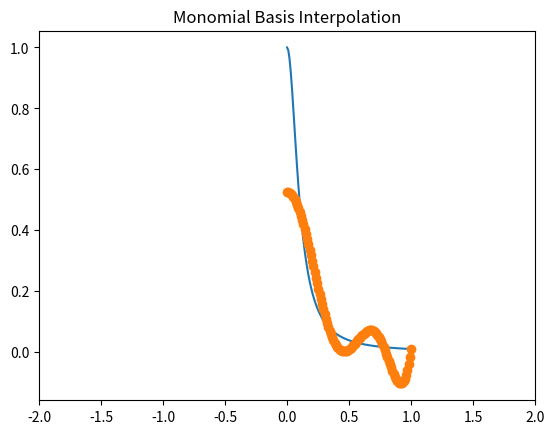
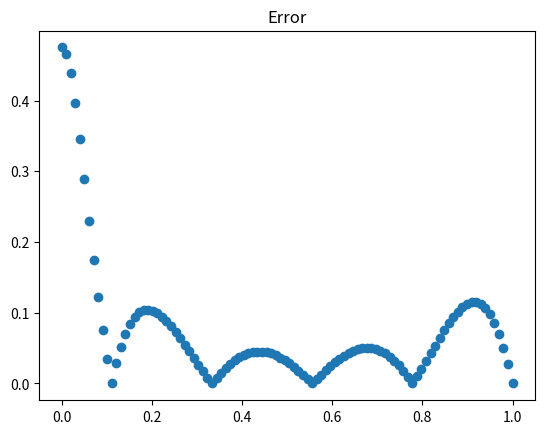

The script that saved these images, in order:
"""
 This script investigates the use of the monomial basis for interpolation.
"""

############################################# 
"""
Copyright (C) 2025  Adrianna M. Gillman

    This program is free software: you can redistribute it and/or modify
    it under the terms of the GNU General Public License as published by
    the Free Software Foundation, either version 3 of the License, or
    (at your option) any later version.

    This program is distributed in the hope that it will be useful,
    but WITHOUT ANY WARRANTY; without even the implied warranty of
    MERCHANTABILITY or FITNESS FOR A PARTICULAR PURPOSE.  See the
    GNU General Public License for more details.

    You should have received a copy of the GNU General Public License
    along with this program.  If not, see <https://www.gnu.org/licenses/>.
"""
############################################# 


import numpy as np
import numpy.linalg as la
from numpy.linalg import inv
from numpy.linalg import norm
import matplotlib.pyplot as plt
import sympy as sp

def driver1(): # Problem 1

    f = lambda x: 1/(1+(10*x)**2)

    N = 10
    a = 0
    b = 1
    
    ''' Create interpolation nodes'''
    xint = []
    for i in range(1,N+2):
        z = (-1 + (i-1)*(2/(N-1)))
        xint.append(z)
    xint = np.array(xint)
    # xint = np.linspace(a,b,N+1)
#    print('xint =',xint)
    '''Create interpolation data'''
    yint = f(xint)
#    print('yint =',yint)
    
    ''' Create the Vandermonde matrix'''
    V = Vandermonde(xint,N)
#    print('V = ',V)

    ''' Invert the Vandermonde matrix'''    
    Vinv = inv(V)
#    print('Vinv = ' , Vinv)
    
    ''' Apply inverse to rhs'''
    ''' to create the coefficients'''
    coef = Vinv @ yint
    
    print('coef = ', coef)

# No validate the code
    Neval = 100
    xeval = np.linspace(a,b,Neval)
    xfine = np.linspace(a,b,Neval+1)
    yeval = eval_monomial(xeval,coef,N,Neval)

# exact function
    yex = f(xfine)
    
    plt.plot(xfine,yex) #actual
    plt.plot(xeval,yeval,'o') #interp
    plt.title("Monomial Basis Interpolation")
    plt.xlim([-2,2])
    # plt.ylim([-1,5])
    
    plt.show()
    
    ycomp = f(xeval)
    err =  abs(ycomp-yeval)

    plt.plot(xeval,err,'o')
    plt.title("Error")
    
    print(V)
    print(Vinv)

def  eval_monomial(xeval,coef,N,Neval):

    yeval = coef[0]*np.ones(Neval)
    
#    print('yeval = ', yeval)
    
    for j in range(1,N+1):
      for i in range(Neval):
#        print('yeval[i] = ', yeval[i])
#        print('a[j] = ', a[j])
#        print('i = ', i)
#        print('xeval[i] = ', xeval[i])
        yeval[i] = yeval[i] + coef[j]*xeval[i]**j

    return yeval

def Vandermonde(xint,N):

    V = np.zeros((N+1,N+1))
    
    ''' fill the first column'''
    for j in range(N+1):
       V[j][0] = 1.0

    for i in range(1,N+1):
        for j in range(N+1):
           V[j][i] = xint[j]**i

    return V     

driver1()    
